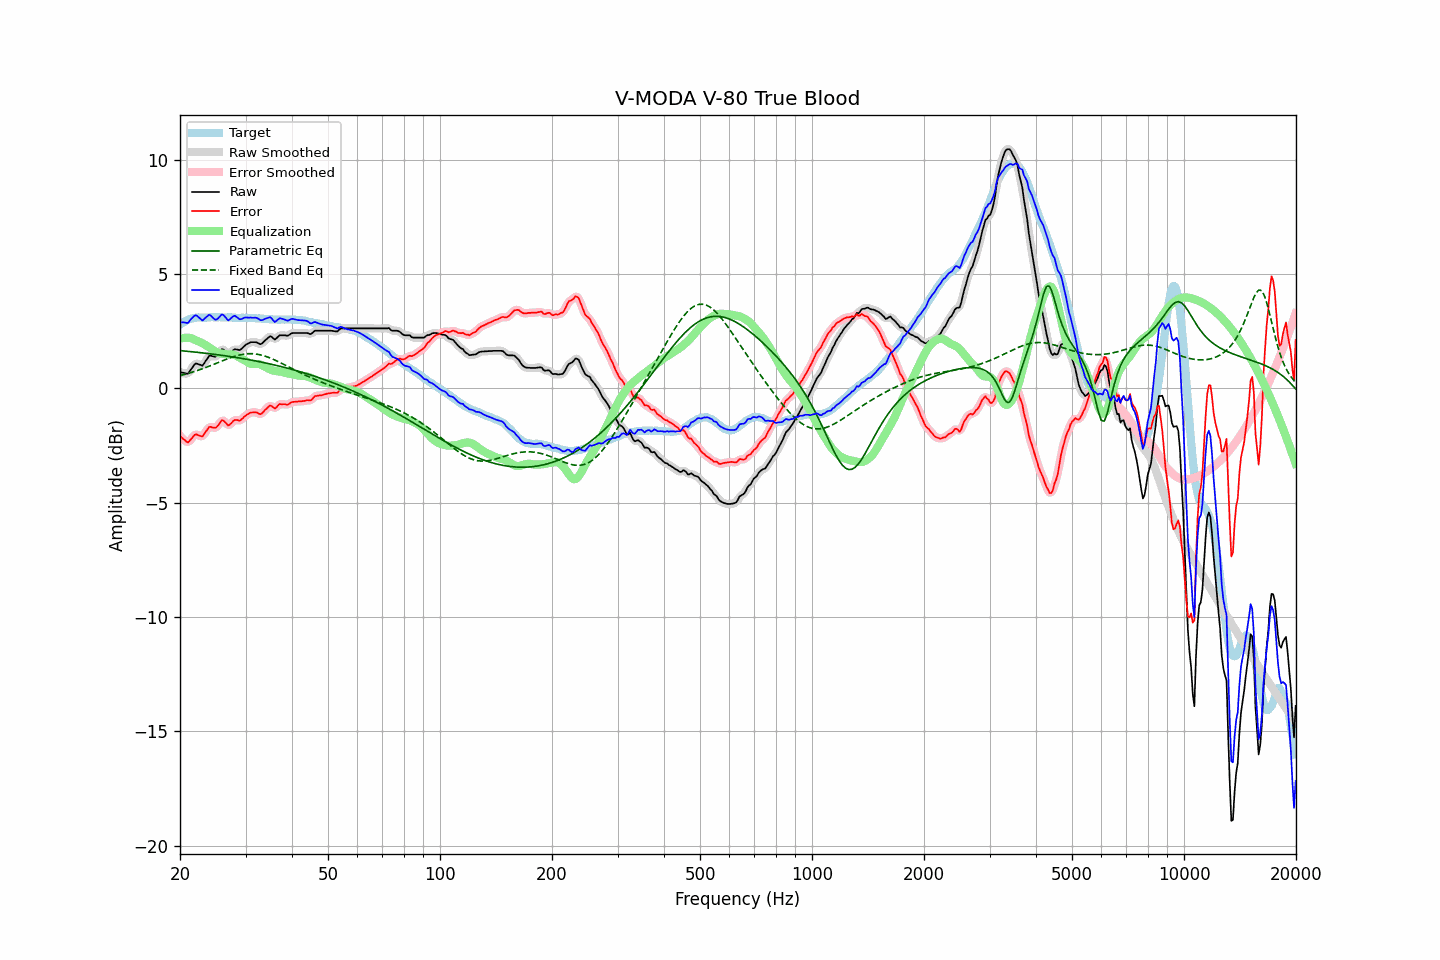

Values plotted in this chart, from the file beside it:
frequency, raw, error, smoothed, error_smoothed, equalization, parametric_eq, fixed_band_eq, equalized_raw, equalized_smoothed, target
20.00, 0.72, -2.08, 0.73, -2.06, 2.17, 1.66, 0.56, 2.89, 2.90, 2.80
20.20, 0.70, -2.15, 0.69, -2.15, 2.19, 1.65, 0.58, 2.89, 2.88, 2.85
20.40, 0.69, -2.21, 0.67, -2.23, 2.21, 1.64, 0.60, 2.89, 2.87, 2.90
20.61, 0.67, -2.26, 0.66, -2.28, 2.22, 1.64, 0.62, 2.88, 2.87, 2.92
20.81, 0.65, -2.33, 0.65, -2.32, 2.22, 1.63, 0.64, 2.87, 2.87, 2.97
21.02, 0.65, -2.37, 0.67, -2.33, 2.22, 1.62, 0.66, 2.87, 2.90, 3.01
21.23, 0.75, -2.29, 0.74, -2.30, 2.21, 1.62, 0.68, 2.96, 2.95, 3.03
21.44, 0.85, -2.20, 0.84, -2.21, 2.20, 1.61, 0.70, 3.05, 3.05, 3.05
21.66, 0.95, -2.13, 0.96, -2.11, 2.17, 1.60, 0.72, 3.11, 3.12, 3.07
21.87, 1.05, -2.03, 1.04, -2.05, 2.13, 1.60, 0.74, 3.18, 3.17, 3.08
22.09, 1.10, -2.00, 1.08, -2.02, 2.11, 1.59, 0.77, 3.20, 3.18, 3.10
22.31, 1.08, -2.03, 1.08, -2.03, 2.07, 1.58, 0.79, 3.15, 3.16, 3.11
22.54, 1.05, -2.06, 1.04, -2.07, 2.04, 1.57, 0.81, 3.09, 3.09, 3.11
22.76, 1.03, -2.08, 1.02, -2.09, 2.01, 1.56, 0.84, 3.04, 3.03, 3.11
22.99, 1.00, -2.10, 1.03, -2.07, 1.97, 1.56, 0.86, 2.97, 3.01, 3.10
23.22, 1.10, -2.00, 1.09, -2.00, 1.94, 1.55, 0.89, 3.03, 3.03, 3.10
23.45, 1.21, -1.89, 1.20, -1.90, 1.89, 1.54, 0.92, 3.10, 3.09, 3.10
23.69, 1.31, -1.80, 1.32, -1.78, 1.85, 1.53, 0.94, 3.16, 3.17, 3.11
23.92, 1.42, -1.69, 1.39, -1.72, 1.81, 1.52, 0.97, 3.22, 3.20, 3.11
24.16, 1.44, -1.68, 1.43, -1.69, 1.76, 1.52, 1.00, 3.20, 3.19, 3.11
24.40, 1.42, -1.71, 1.42, -1.69, 1.71, 1.51, 1.03, 3.13, 3.13, 3.12
24.65, 1.40, -1.72, 1.40, -1.72, 1.66, 1.50, 1.06, 3.06, 3.06, 3.11
24.89, 1.39, -1.72, 1.40, -1.71, 1.62, 1.49, 1.08, 3.01, 3.02, 3.11
25.14, 1.44, -1.67, 1.45, -1.67, 1.58, 1.48, 1.11, 3.02, 3.03, 3.11
25.39, 1.53, -1.59, 1.53, -1.58, 1.56, 1.47, 1.14, 3.09, 3.09, 3.12
25.65, 1.63, -1.49, 1.63, -1.48, 1.54, 1.46, 1.17, 3.17, 3.17, 3.12
25.91, 1.72, -1.39, 1.69, -1.42, 1.53, 1.45, 1.20, 3.24, 3.22, 3.11
26.16, 1.71, -1.40, 1.70, -1.41, 1.51, 1.44, 1.23, 3.22, 3.21, 3.11
26.43, 1.64, -1.47, 1.64, -1.47, 1.50, 1.43, 1.26, 3.14, 3.14, 3.11
26.69, 1.57, -1.54, 1.56, -1.54, 1.49, 1.42, 1.28, 3.06, 3.05, 3.10
26.96, 1.49, -1.62, 1.52, -1.59, 1.49, 1.41, 1.31, 2.98, 3.01, 3.11
27.23, 1.54, -1.58, 1.54, -1.57, 1.49, 1.40, 1.34, 3.03, 3.03, 3.11
27.50, 1.60, -1.51, 1.59, -1.52, 1.49, 1.39, 1.36, 3.09, 3.09, 3.11
27.77, 1.67, -1.43, 1.66, -1.44, 1.49, 1.38, 1.39, 3.15, 3.15, 3.10
28.05, 1.72, -1.38, 1.70, -1.39, 1.46, 1.37, 1.41, 3.18, 3.17, 3.10
28.33, 1.71, -1.38, 1.71, -1.38, 1.43, 1.36, 1.43, 3.14, 3.14, 3.09
28.62, 1.70, -1.39, 1.69, -1.39, 1.39, 1.34, 1.45, 3.09, 3.09, 3.08
28.90, 1.68, -1.42, 1.69, -1.39, 1.35, 1.33, 1.47, 3.03, 3.04, 3.09
29.19, 1.72, -1.36, 1.72, -1.36, 1.31, 1.32, 1.48, 3.03, 3.04, 3.08
29.48, 1.79, -1.31, 1.78, -1.31, 1.28, 1.31, 1.49, 3.07, 3.06, 3.10
29.78, 1.86, -1.23, 1.85, -1.24, 1.24, 1.30, 1.51, 3.10, 3.09, 3.09
30.08, 1.92, -1.18, 1.91, -1.18, 1.19, 1.28, 1.51, 3.11, 3.11, 3.10
30.38, 1.96, -1.13, 1.96, -1.13, 1.15, 1.27, 1.52, 3.10, 3.11, 3.08
30.68, 1.99, -1.09, 1.99, -1.09, 1.11, 1.26, 1.52, 3.09, 3.10, 3.08
30.99, 2.03, -1.05, 2.02, -1.06, 1.08, 1.25, 1.52, 3.10, 3.09, 3.08
31.30, 2.03, -1.05, 2.03, -1.05, 1.07, 1.23, 1.52, 3.09, 3.10, 3.08
31.61, 2.03, -1.05, 2.03, -1.04, 1.07, 1.22, 1.52, 3.09, 3.10, 3.08
31.93, 2.03, -1.05, 2.02, -1.05, 1.07, 1.21, 1.51, 3.10, 3.09, 3.07
32.24, 2.01, -1.05, 2.00, -1.07, 1.08, 1.19, 1.50, 3.08, 3.07, 3.06
32.57, 1.97, -1.10, 1.97, -1.10, 1.07, 1.18, 1.49, 3.04, 3.04, 3.07
32.89, 1.94, -1.13, 1.95, -1.11, 1.05, 1.16, 1.47, 2.99, 3.00, 3.07
33.22, 1.97, -1.09, 1.98, -1.08, 1.02, 1.15, 1.45, 2.99, 3.00, 3.05
33.55, 2.04, -1.01, 2.03, -1.02, 0.98, 1.13, 1.43, 3.02, 3.01, 3.05
33.89, 2.11, -0.93, 2.10, -0.94, 0.94, 1.12, 1.41, 3.05, 3.04, 3.04
34.23, 2.17, -0.88, 2.18, -0.86, 0.90, 1.10, 1.39, 3.07, 3.08, 3.04
34.57, 2.23, -0.80, 2.23, -0.80, 0.87, 1.09, 1.36, 3.10, 3.10, 3.03
34.92, 2.29, -0.74, 2.26, -0.77, 0.84, 1.07, 1.33, 3.12, 3.10, 3.03
35.27, 2.26, -0.77, 2.24, -0.78, 0.81, 1.06, 1.31, 3.06, 3.05, 3.02
35.62, 2.20, -0.82, 2.20, -0.82, 0.78, 1.04, 1.28, 2.98, 2.98, 3.02
35.97, 2.14, -0.88, 2.17, -0.84, 0.77, 1.02, 1.24, 2.91, 2.94, 3.02
... 635 more rows
